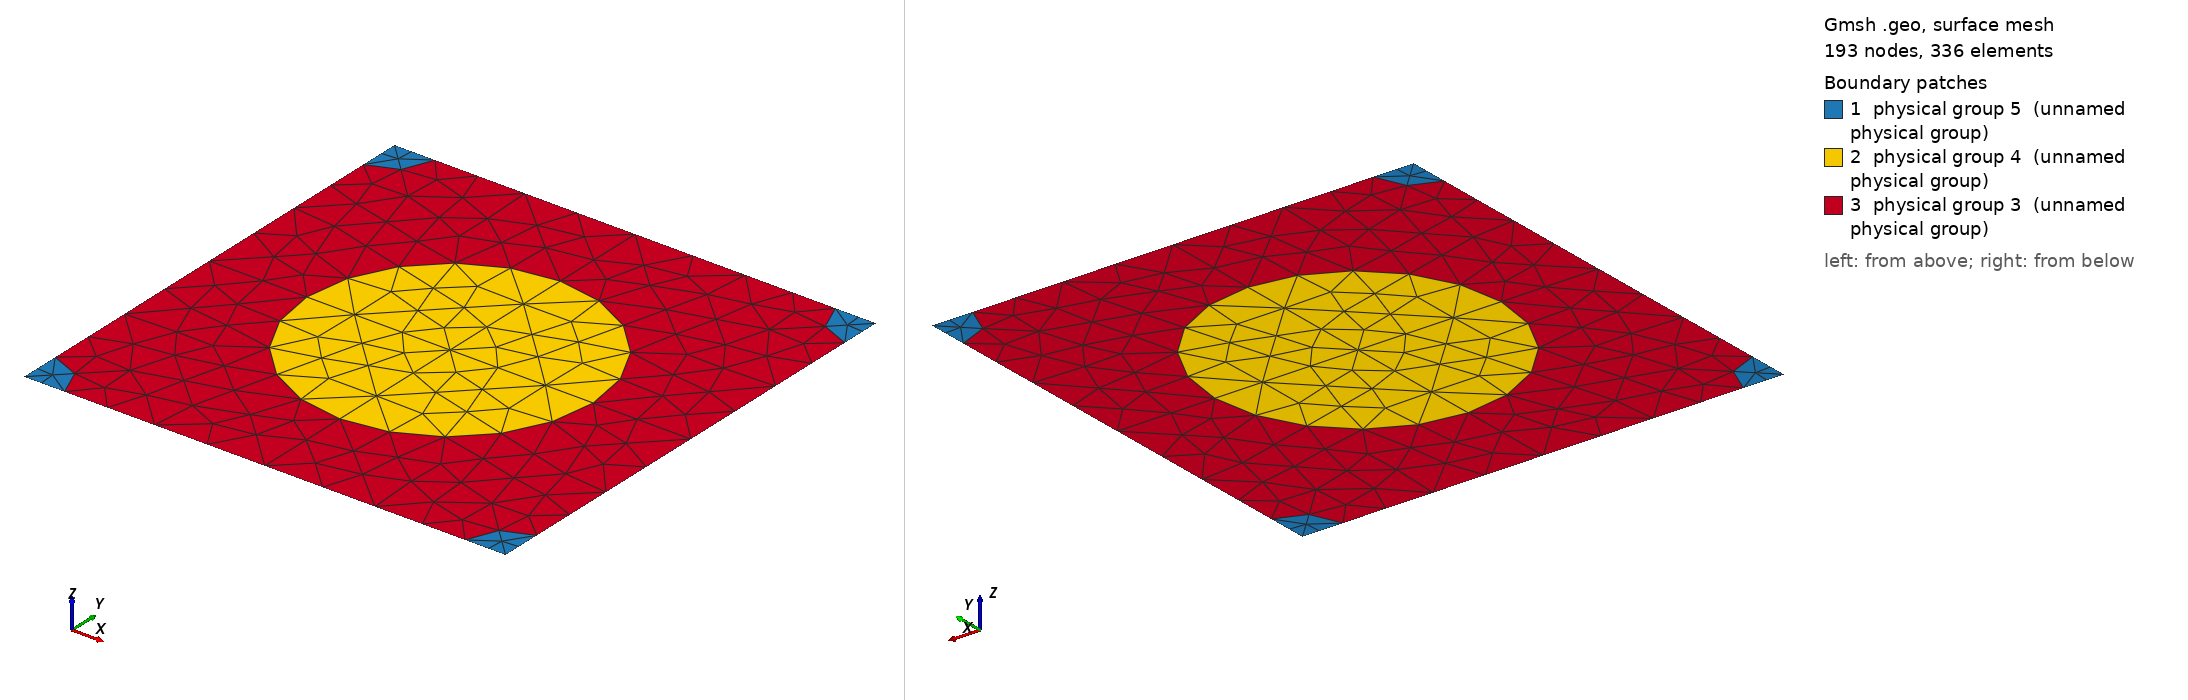

Gmsh geometry script, surface-meshed: 193 nodes, 336 surface elements. Boundary patches (legend numbers): 1 physical group 5 (unnamed physical group), 2 physical group 4 (unnamed physical group), 3 physical group 3 (unnamed physical group). Left view from above one corner, right view from below the opposite corner. Legend entries are the model's physical surfaces. The drawing asked Gmsh for element sizes between 1% and 20% of the model's largest extent; the script's own settings can give other sizes.

=== 605_180_51.geo (drawn) ===
d = 1; // grating period
ff = 0.300000;
d_in_nm = 605;
a1 = 180;
radius1 = (a1/d_in_nm)*d;
radius2 = (51/d_in_nm)*d;
lc = 0.150000; // 0.501 0.201 0.0701;
lc2 = lc/1.500000; // on cylinder surfaces
lc3 = lc/1.500000; // cylinder1 centres
lc4 = lc/4.500000; // cylinder2 centres
posx = 0;//
posy = 0;//

hy = d; // Thickness: Squre profile => hy=d
hx = 0.;

// 2*2 supercell outline

Point(1) = {0, 0, 0, lc4};
Point(2) = {-hx, -hy, 0, lc4};
Point(3) = {-hx+d, -hy, 0, lc4};
Point(4) = {d, 0, 0,lc4};
Point(5) = {-hx+d/2+posx, -hy/2+posy, 0,lc3};
Point(10) = {-hx+d/2+posx, 0, 0, lc};
Point(11) = {0,-hy/2+posy, 0, lc};
Point(12) = {-hx+d/2+posx, -hy, 0, lc};
Point(13) = {d, -hy/2+posy, 0, lc};

Point(14) = {-hx+radius2, 0, 0, lc2};
Point(15) = {d-radius2, 0, 0, lc2};
Point(16) = {0,-radius2, 0, lc2};
Point(18) = {-hx+d/2+posx, -hy/2+radius1+posy, 0, lc2};
Point(20) = {d,-radius2, 0, lc2};
Point(21) = {-hx+d/2-radius1+posx, -hy/2+posy, 0,lc2};
Point(22) = {-hx+d/2+radius1+posx, -hy/2+posy, 0,lc2};
Point(23) = {-hx, -hy+radius2, 0, lc2};
Point(25) = {-hx+d/2+posx, -hy/2-radius1+posy, 0, lc2};
Point(27) = {d,-hy+radius2, 0, lc2};
Point(28) = {-hx+radius2, -hy, 0, lc2};
Point(29) = {d-radius2, -hy, 0, lc2};

Line(1) = {1, 14};
Line(2) = {14, 10};
Line(3) = {10, 15};
Line(4) = {15, 4};
Line(5) = {4, 20};
Line(6) = {20, 13};
Line(7) = {13, 27};
Line(8) = {27, 3};
Line(9) = {3, 29};
Line(10) = {29, 12};
Line(11) = {12, 28};
Line(12) = {28, 2};
Line(13) = {2, 23};
Line(14) = {23, 11};
Line(15) = {11, 16};
Line(16) = {16, 1};
Line(18) = {18, 10};
Line(19) = {18, 5};
Line(20) = {5, 25};
Line(21) = {25, 12};
Line(22) = {11, 21};
Line(23) = {21, 5};
Line(24) = {5, 22};
Line(25) = {22, 13};

Circle(26) = {14, 1, 16};
Circle(27) = {15, 4, 20};
Circle(28) = {27, 3, 29};
Circle(29) = {28, 2, 23};
Circle(30) = {21, 5, 18};
Circle(31) = {18, 5, 22};
Circle(32) = {22, 5, 25};
Circle(33) = {25, 5, 21};

Line Loop(77) = {1, 26, 16};
Plane Surface(78) = {77};
Line Loop(79) = {4, 5, -27};
Plane Surface(80) = {79};
Line Loop(81) = {28, -9, -8};
Plane Surface(82) = {81};
Line Loop(83) = {29, -13, -12};
Plane Surface(84) = {83};
Line Loop(85) = {30, 19, -23};
Plane Surface(86) = {85};
Line Loop(87) = {19, 24, -31};
Plane Surface(88) = {87};
Line Loop(89) = {24, 32, -20};
Plane Surface(90) = {89};
Line Loop(91) = {20, 33, 23};
Plane Surface(92) = {91};
Line Loop(93) = {2, -18, -30, -22, 15, -26};
Plane Surface(94) = {93};
Line Loop(95) = {3, 27, 6, -25, -31, 18};
Plane Surface(96) = {95};
Line Loop(97) = {25, 7, 28, 10, -21, -32};
Plane Surface(98) = {97};
Line Loop(99) = {21, 11, 29, 14, 22, -33};
Plane Surface(100) = {99};

Physical Line(101) = {1, 2, 3, 4};
Physical Line(102) = {5, 6, 7, 8};
Physical Line(103) = {9, 10, 11, 12};
Physical Line(104) = {13, 14, 15, 16};

Physical Surface(3) = {94, 96, 98, 100};
Physical Surface(4) = {86, 88, 90, 92};
Physical Surface(5) = {78, 80, 82, 84};
